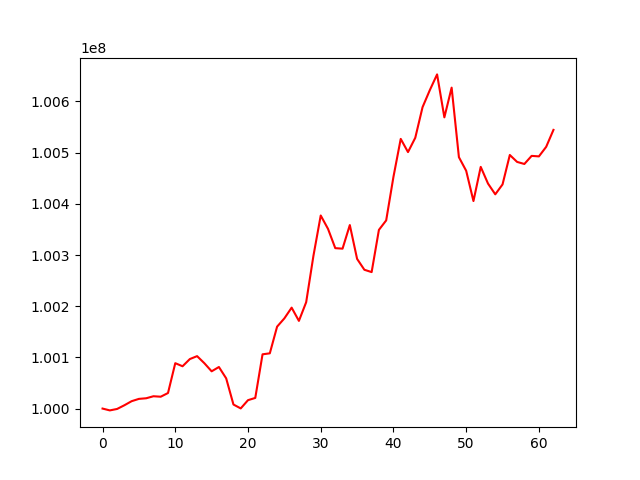

The table this chart was drawn from, first rows:
, 0
0, 100000000
1, 99996406
2, 99999219
3, 100006444
4, 100014402
5, 100018910
6, 100020115
7, 100024058
8, 100023149
9, 100030364
10, 100088666
11, 100082655
12, 100096684
13, 100102435
14, 100088600
15, 100072785
16, 100081195
17, 100059005
18, 100007879
19, 100000277
20, 100016406
21, 100020778
22, 100105994
23, 100107933
24, 100160025
25, 100176196
26, 100197189
27, 100171308
28, 100207864
29, 100298665
30, 100377223
31, 100351164
32, 100313430
33, 100312424
34, 100358542
35, 100292461
36, 100271207
37, 100266631
38, 100349109
39, 100367647
40, 100452778
41, 100526896
42, 100501130
43, 100529090
44, 100588843
45, 100622177
46, 100652922
47, 100568975
48, 100627091
49, 100491166
50, 100464599
51, 100405453
52, 100472204
53, 100439634
54, 100418623
55, 100437945
56, 100495473
57, 100481934
58, 100477886
59, 100493730
... 3 more rows
